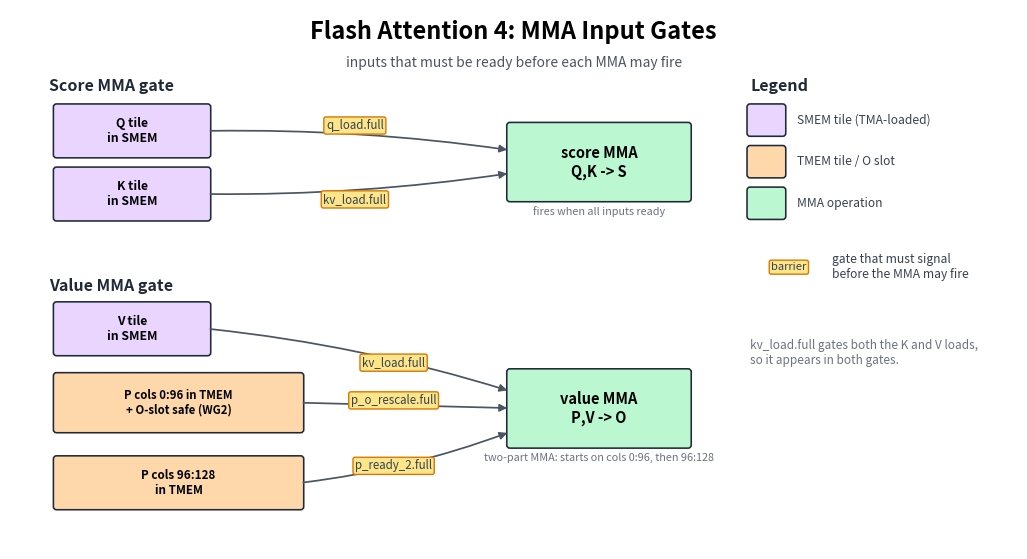

Generate this figure with matplotlib: (Note: this script raises an exception after producing the figure.)
#!/usr/bin/env python3
"""Generate Flash Attention 4 barrier diagrams."""

import matplotlib.pyplot as plt
from matplotlib.patches import FancyArrowPatch, FancyBboxPatch


COLORS = {
    "tma": "#bfdbfe",
    "smem": "#e9d5ff",
    "tmem": "#fed7aa",
    "mma": "#bbf7d0",
    "softmax": "#ddd6fe",
    "wg2": "#ccfbf1",
    "bar": "#fde68a",
    "merge": "#eee7fb",
}


def box(ax, x, y, w, h, text, color, fs=9):
    patch = FancyBboxPatch(
        (x, y),
        w,
        h,
        boxstyle="round,pad=0.04,rounding_size=0.04",
        linewidth=1.15,
        edgecolor="#1f2937",
        facecolor=color,
    )
    ax.add_patch(patch)
    ax.text(x + w / 2, y + h / 2, text, ha="center", va="center", fontsize=fs, weight="bold")


def arrow(ax, x1, y1, x2, y2, color="#4b5563", rad=0.0, lw=1.25):
    arr = FancyArrowPatch(
        (x1, y1),
        (x2, y2),
        arrowstyle="-|>",
        mutation_scale=11,
        linewidth=lw,
        color=color,
        connectionstyle=f"arc3,rad={rad}",
    )
    ax.add_patch(arr)


def label(ax, x, y, text, fs=8.5, color="#374151", facecolor=None):
    if facecolor is None:
        facecolor = COLORS["bar"]
    ax.text(
        x,
        y,
        text,
        ha="center",
        va="center",
        fontsize=fs,
        color=color,
        bbox=dict(boxstyle="round,pad=0.18", facecolor=facecolor, edgecolor="#d97706"),
    )


def gen_main_handoff():
    fig, ax = plt.subplots(figsize=(13.0, 7.0))
    ax.set_xlim(0, 13.0)
    ax.set_ylim(0, 7.0)
    ax.axis("off")

    ax.text(6.5, 6.62, "Flash Attention 4: MMA Input Gates", ha="center", fontsize=17, weight="bold")
    ax.text(
        6.5,
        6.26,
        "inputs that must be ready before each MMA may fire",
        ha="center",
        fontsize=10,
        color="#4b5563",
    )

    # ---- Score MMA gate (top): Q and K must be in SMEM. ----
    ax.text(0.5, 5.95, "Score MMA gate", fontsize=11.5, weight="bold", color="#1f2937")
    box(ax, 0.6, 5.12, 1.95, 0.62, "Q tile\nin SMEM", COLORS["smem"], fs=8.8)
    box(ax, 0.6, 4.30, 1.95, 0.62, "K tile\nin SMEM", COLORS["smem"], fs=8.8)
    box(ax, 6.45, 4.55, 2.3, 0.95, "score MMA\nQ,K -> S", COLORS["mma"], fs=10.5)
    arrow(ax, 2.55, 5.43, 6.45, 5.18, rad=-0.04)
    arrow(ax, 2.55, 4.61, 6.45, 4.88, rad=0.04)
    label(ax, 4.45, 5.50, "q_load.full", fs=8.3)
    label(ax, 4.45, 4.54, "kv_load.full", fs=8.3)
    ax.text(7.6, 4.34, "fires when all inputs ready", ha="center", fontsize=7.8,
            color="#6b7280", style="italic")

    # ---- Value MMA gate (bottom): V in SMEM, P in TMEM (split), O slot safe. ----
    ax.text(0.5, 3.35, "Value MMA gate", fontsize=11.5, weight="bold", color="#1f2937")
    box(ax, 0.6, 2.55, 1.95, 0.62, "V tile\nin SMEM", COLORS["smem"], fs=8.8)
    box(ax, 0.6, 1.55, 3.15, 0.7, "P cols 0:96 in TMEM\n+ O-slot safe (WG2)", COLORS["tmem"], fs=8.2)
    box(ax, 0.6, 0.55, 3.15, 0.62, "P cols 96:128\nin TMEM", COLORS["tmem"], fs=8.4)
    box(ax, 6.45, 1.35, 2.3, 0.95, "value MMA\nP,V -> O", COLORS["mma"], fs=10.5)
    arrow(ax, 2.55, 2.86, 6.45, 2.05, rad=-0.05)
    arrow(ax, 3.75, 1.90, 6.45, 1.83, rad=0.0)
    arrow(ax, 3.75, 0.86, 6.45, 1.52, rad=0.06)
    label(ax, 4.95, 2.42, "kv_load.full", fs=8.3)
    label(ax, 4.95, 1.93, "p_o_rescale.full", fs=8.3)
    label(ax, 4.95, 1.08, "p_ready_2.full", fs=8.3)
    ax.text(7.6, 1.14, "two-part MMA: starts on cols 0:96, then 96:128", ha="center", fontsize=7.8,
            color="#6b7280", style="italic")

    # ---- Legend (right gap). ----
    lx = 9.55
    ax.text(lx, 5.95, "Legend", fontsize=11.5, weight="bold", color="#1f2937")

    def swatch(y, color, text):
        box(ax, lx, y, 0.42, 0.34, "", color)
        ax.text(lx + 0.6, y + 0.17, text, ha="left", va="center", fontsize=8.7, color="#374151")

    swatch(5.40, COLORS["smem"], "SMEM tile (TMA-loaded)")
    swatch(4.86, COLORS["tmem"], "TMEM tile / O slot")
    swatch(4.32, COLORS["mma"], "MMA operation")
    label(ax, lx + 0.5, 3.66, "barrier", fs=8.0)
    ax.text(lx + 1.05, 3.66, "gate that must signal\nbefore the MMA may fire",
            ha="left", va="center", fontsize=8.7, color="#374151")
    ax.text(lx, 2.55, "kv_load.full gates both the K and V loads,\nso it appears in both gates.",
            ha="left", va="center", fontsize=8.5, color="#6b7280", style="italic")

    fig.savefig("../flash_attention_main_handoff.png", dpi=170, bbox_inches="tight", facecolor="white")


def gen_softmax_correction():
    fig, ax = plt.subplots(figsize=(13.0, 5.2))
    ax.set_xlim(0, 12.0)
    ax.set_ylim(0, 5.35)
    ax.axis("off")

    ax.text(6.0, 5.0, "Softmax / WG2 Scale Slot Handshake", ha="center", fontsize=17, weight="bold")
    ax.text(
        6.0,
        4.66,
        "softmax_corr.full and softmax_corr.empty protect one SMEM slot, not the P/O compute path",
        ha="center",
        fontsize=10,
        color="#4b5563",
    )

    # Main full/empty lifecycle.
    box(ax, 0.55, 3.35, 1.75, 0.72, "slot empty\nsoftmax may write", COLORS["bar"], fs=8.8)
    box(ax, 2.8, 3.35, 1.95, 0.72, "softmax writes\nacc_scale / row_sum", COLORS["softmax"], fs=8.8)
    box(ax, 5.25, 3.35, 1.7, 0.72, "bar_softmax\n_corr_full", COLORS["bar"], fs=8.4)
    box(ax, 7.45, 3.35, 1.9, 0.72, "WG2 reads\nthat SMEM slot", COLORS["wg2"], fs=8.8)
    box(ax, 9.85, 3.35, 1.7, 0.72, "bar_softmax\n_corr_empty", COLORS["bar"], fs=8.4)

    arrow(ax, 2.3, 3.71, 2.8, 3.71)
    arrow(ax, 4.75, 3.71, 5.25, 3.71)
    arrow(ax, 6.95, 3.71, 7.45, 3.71)
    arrow(ax, 9.35, 3.71, 9.85, 3.71)
    arrow(ax, 10.7, 3.35, 1.42, 3.35, color="#7c3aed", rad=-0.18, lw=1.35)
    label(ax, 5.95, 2.7, "empty goes back to softmax:\nthis slot can be overwritten next time", fs=8.4)

    ax.text(0.7, 4.25, "producer", fontsize=9, weight="bold", color="#92400e")
    ax.text(7.95, 4.25, "consumer", fontsize=9, weight="bold", color="#166534")
    ax.text(0.6, 1.95, "What the full/empty pair proves", fontsize=11, weight="bold")
    ax.text(
        0.6,
        1.58,
        "full: WG2 may read the scale or final row_sum from SMEM\n"
        "empty: softmax may reuse that same SMEM slot\n"
        "scope: one slot per Q stage, arrived by 128 warpgroup threads",
        fontsize=9.2,
        color="#374151",
        va="top",
    )

    ax.text(7.05, 1.95, "What it does not prove", fontsize=11, weight="bold")
    ax.text(
        7.05,
        1.58,
        "not: P has been written to TMEM\n"
        "not: O has been rescaled\n"
        "not: value MMA may start\n"
        "those are covered by p_o_rescale.full and p_ready_2.full",
        fontsize=9.2,
        color="#374151",
        va="top",
    )

    fig.savefig("../flash_attention_softmax_correction.png", dpi=170, bbox_inches="tight", facecolor="white")


def main():
    gen_main_handoff()
    gen_softmax_correction()


if __name__ == "__main__":
    main()
